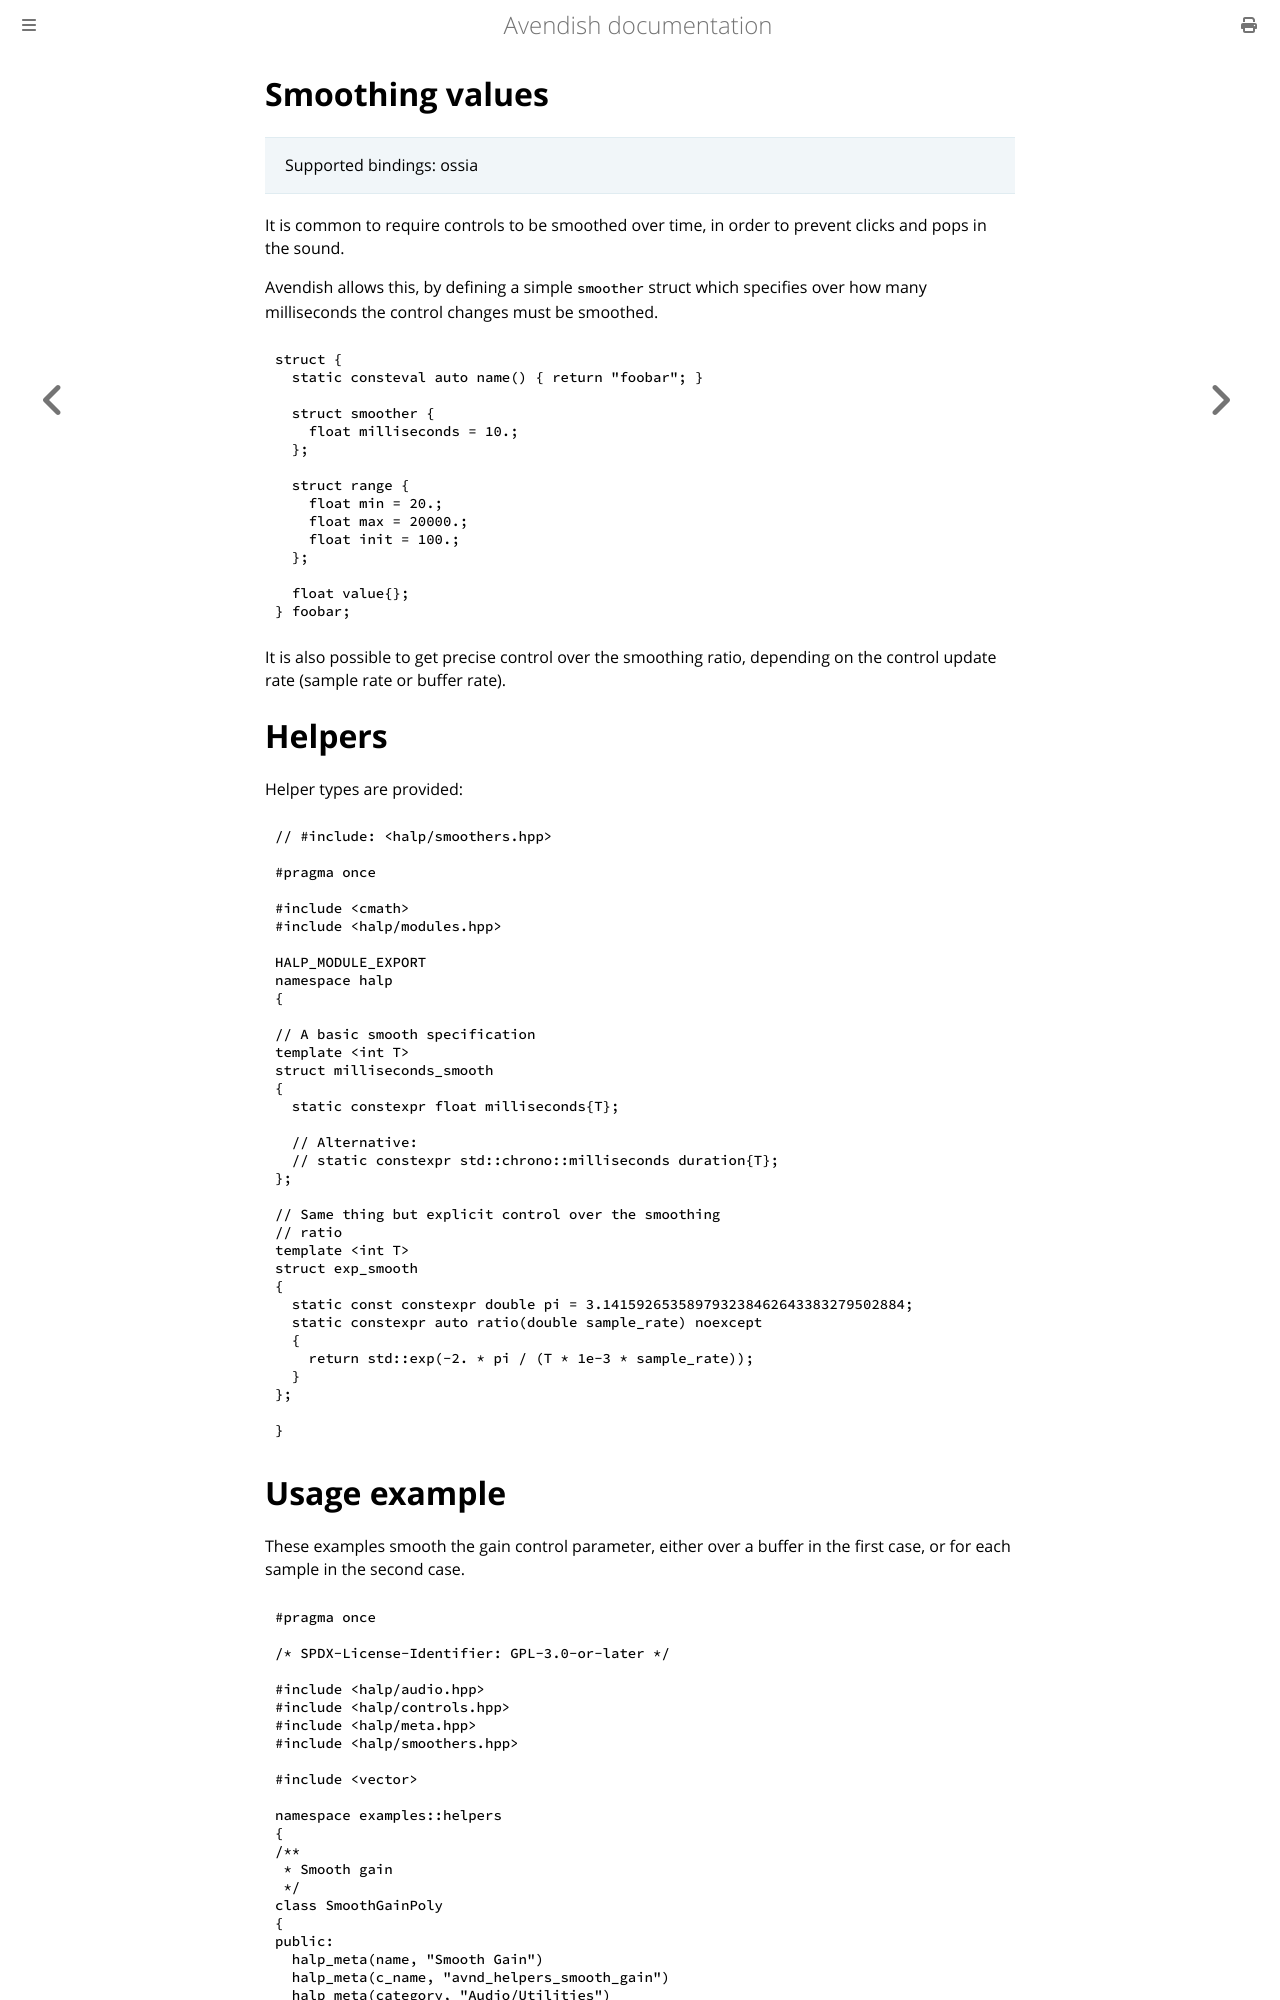

repository: celtera/avendish · page: writing_processors/ports.metadatas.smooth.html · generator: mdbook

# Smoothing values

> Supported bindings: ossia

It is common to require controls to be smoothed over time, in order to prevent clicks and pops in the sound.

Avendish allows this, by defining a simple `smoother` struct which specifies over how many milliseconds the control changes must be smoothed.

```cpp
struct {
  static consteval auto name() { return "foobar"; }

  struct smoother {
    float milliseconds = 10.;
  };

  struct range {
    float min = 20.;
    float max = 20000.;
    float init = 100.;
  };

  float value{};
} foobar;
```
